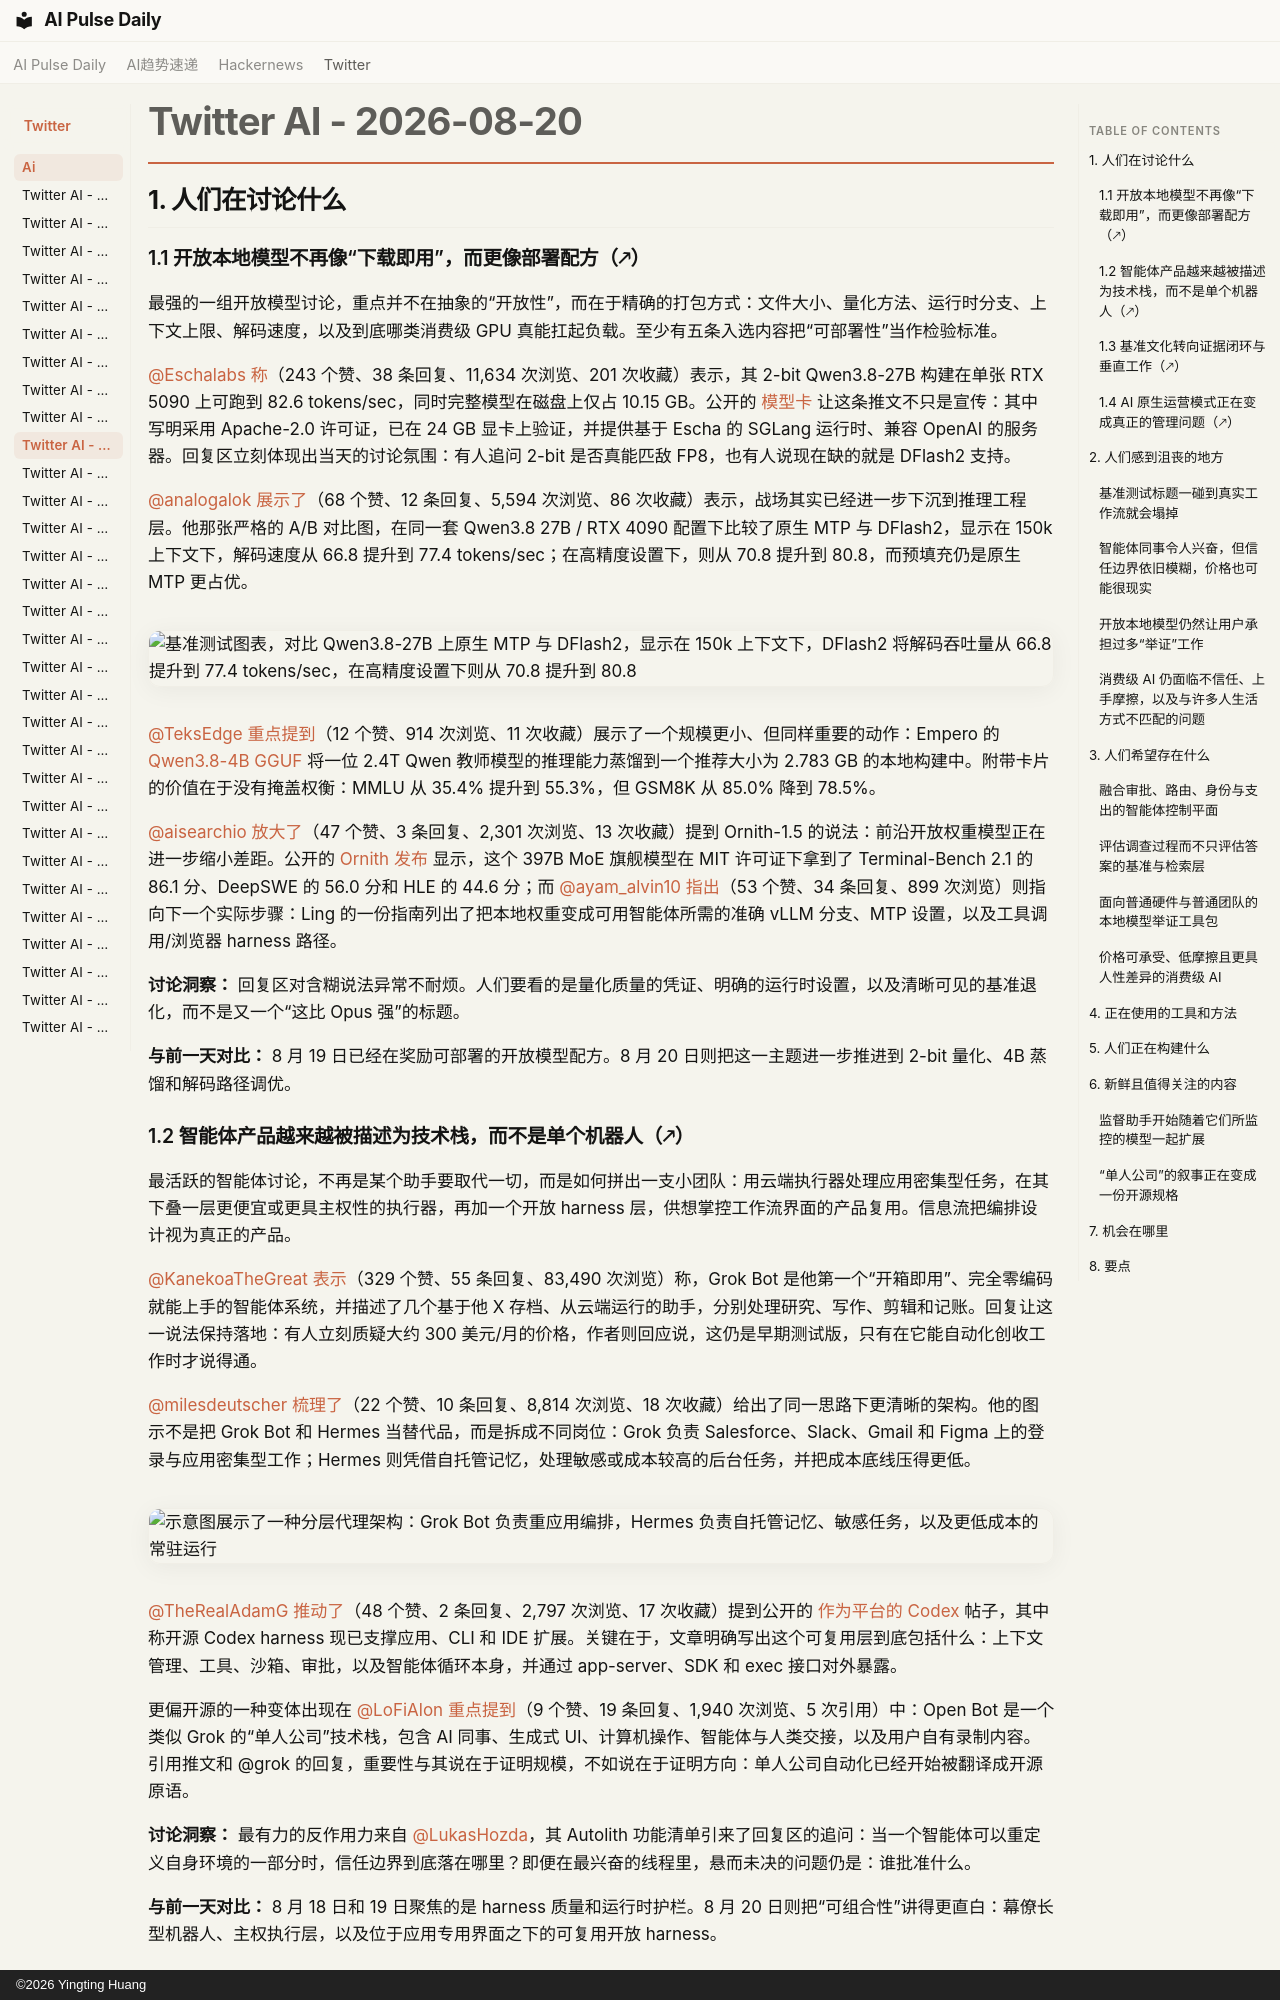

repository: vibewatch/vibewatch.github.io · page: twitter/ai/2026-08-20.zh/index.html · generator: mkdocs · copyright: ©2026 Yingting Huang

# Twitter AI - 2026-08-20

## 1. 人们在讨论什么

### 1.1 开放本地模型不再像“下载即用”，而更像部署配方（🡕）

最强的一组开放模型讨论，重点并不在抽象的“开放性”，而在于精确的打包方式：文件大小、量化方法、运行时分支、上下文上限、解码速度，以及到底哪类消费级 GPU 真能扛起负载。至少有五条入选内容把“可部署性”当作检验标准。

[@Eschalabs](https://x.com/Eschalabs) [称](https://x.com/Eschalabs/status/2090476070969720890)（243 个赞、38 条回复、11,634 次浏览、201 次收藏）表示，其 2-bit Qwen3.8-27B 构建在单张 RTX 5090 上可跑到 82.6 tokens/sec，同时完整模型在磁盘上仅占 10.15 GB。公开的 [模型卡](https://huggingface.co/EschaLabs/Qwen3.8-27B-Escha-W2) 让这条推文不只是宣传：其中写明采用 Apache-2.0 许可证，已在 24 GB 显卡上验证，并提供基于 Escha 的 SGLang 运行时、兼容 OpenAI 的服务器。回复区立刻体现出当天的讨论氛围：有人追问 2-bit 是否真能匹敌 FP8，也有人说现在缺的就是 DFlash2 支持。

[@analogalok](https://x.com/analogalok) [展示了](https://x.com/analogalok/status/2090400471458759145)（68 个赞、12 条回复、5,594 次浏览、86 次收藏）表示，战场其实已经进一步下沉到推理工程层。他那张严格的 A/B 对比图，在同一套 Qwen3.8 27B / RTX 4090 配置下比较了原生 MTP 与 DFlash2，显示在 150k 上下文下，解码速度从 66.8 提升到 77.4 tokens/sec；在高精度设置下，则从 70.8 提升到 80.8，而预填充仍是原生 MTP 更占优。

![基准测试图表，对比 Qwen3.8-27B 上原生 MTP 与 DFlash2，显示在 150k 上下文下，DFlash2 将解码吞吐量从 66.8 提升到 77.4 tokens/sec，在高精度设置下则从 70.8 提升到 80.8](https://pbs.twimg.com/media/HQKUldJbgAAnRdf.jpg)

[@TeksEdge](https://x.com/TeksEdge) [重点提到](https://x.com/TeksEdge/status/2090465844405113048)（12 个赞、914 次浏览、11 次收藏）展示了一个规模更小、但同样重要的动作：Empero 的 [Qwen3.8-4B GGUF](https://huggingface.co/empero-ai/Qwen3.8-4B-GGUF) 将一位 2.4T Qwen 教师模型的推理能力蒸馏到一个推荐大小为 2.783 GB 的本地构建中。附带卡片的价值在于没有掩盖权衡：MMLU 从 35.4% 提升到 55.3%，但 GSM8K 从 85.0% 降到 78.5%。

[@aisearchio](https://x.com/aisearchio) [放大了](https://x.com/aisearchio/status/2090215400000929965)（47 个赞、3 条回复、2,301 次浏览、13 次收藏）提到 Ornith-1.5 的说法：前沿开放权重模型正在进一步缩小差距。公开的 [Ornith 发布](https://ornith.ai/ornith_1_5.html) 显示，这个 397B MoE 旗舰模型在 MIT 许可证下拿到了 Terminal-Bench 2.1 的 86.1 分、DeepSWE 的 56.0 分和 HLE 的 44.6 分；而 [@ayam_alvin10](https://x.com/ayam_alvin10) [指出](https://x.com/ayam_alvin10/status/2090174003596185927)（53 个赞、34 条回复、899 次浏览）则指向下一个实际步骤：Ling 的一份指南列出了把本地权重变成可用智能体所需的准确 vLLM 分支、MTP 设置，以及工具调用/浏览器 harness 路径。

**讨论洞察：** 回复区对含糊说法异常不耐烦。人们要看的是量化质量的凭证、明确的运行时设置，以及清晰可见的基准退化，而不是又一个“这比 Opus 强”的标题。

**与前一天对比：** 8 月 19 日已经在奖励可部署的开放模型配方。8 月 20 日则把这一主题进一步推进到 2-bit 量化、4B 蒸馏和解码路径调优。

### 1.2 智能体产品越来越被描述为技术栈，而不是单个机器人（🡕）

最活跃的智能体讨论，不再是某个助手要取代一切，而是如何拼出一支小团队：用云端执行器处理应用密集型任务，在其下叠一层更便宜或更具主权性的执行器，再加一个开放 harness 层，供想掌控工作流界面的产品复用。信息流把编排设计视为真正的产品。

[@KanekoaTheGreat](https://x.com/KanekoaTheGreat) [表示](https://x.com/KanekoaTheGreat/status/2090303103434408184)（329 个赞、55 条回复、83,490 次浏览）称，Grok Bot 是他第一个“开箱即用”、完全零编码就能上手的智能体系统，并描述了几个基于他 X 存档、从云端运行的助手，分别处理研究、写作、剪辑和记账。回复让这一说法保持落地：有人立刻质疑大约 300 美元/月的价格，作者则回应说，这仍是早期测试版，只有在它能自动化创收工作时才说得通。

[@milesdeutscher](https://x.com/milesdeutscher) [梳理了](https://x.com/milesdeutscher/status/2090495296765821101)（22 个赞、10 条回复、8,814 次浏览、18 次收藏）给出了同一思路下更清晰的架构。他的图示不是把 Grok Bot 和 Hermes 当替代品，而是拆成不同岗位：Grok 负责 Salesforce、Slack、Gmail 和 Figma 上的登录与应用密集型工作；Hermes 则凭借自托管记忆，处理敏感或成本较高的后台任务，并把成本底线压得更低。

![示意图展示了一种分层代理架构：Grok Bot 负责重应用编排，Hermes 负责自托管记忆、敏感任务，以及更低成本的常驻运行](https://pbs.twimg.com/media/HQLuZNGb0AAoRJy.jpg)

[@TheRealAdamG](https://x.com/TheRealAdamG) [推动了](https://x.com/TheRealAdamG/status/2090233023715500197)（48 个赞、2 条回复、2,797 次浏览、17 次收藏）提到公开的 [作为平台的 Codex](https://developers.openai.com/blog/codex-as-a-platform) 帖子，其中称开源 Codex harness 现已支撑应用、CLI 和 IDE 扩展。关键在于，文章明确写出这个可复用层到底包括什么：上下文管理、工具、沙箱、审批，以及智能体循环本身，并通过 app-server、SDK 和 exec 接口对外暴露。

更偏开源的一种变体出现在 [@LoFiAlon](https://x.com/LoFiAlon) [重点提到](https://x.com/LoFiAlon/status/2090248139827528042)（9 个赞、19 条回复、1,940 次浏览、5 次引用）中：Open Bot 是一个类似 Grok 的“单人公司”技术栈，包含 AI 同事、生成式 UI、计算机操作、智能体与人类交接，以及用户自有录制内容。引用推文和 @grok 的回复，重要性与其说在于证明规模，不如说在于证明方向：单人公司自动化已经开始被翻译成开源原语。

**讨论洞察：** 最有力的反作用力来自 [@LukasHozda](https://x.com/LukasHozda)，其 Autolith 功能清单引来了回复区的追问：当一个智能体可以重定义自身环境的一部分时，信任边界到底落在哪里？即便在最兴奋的线程里，悬而未决的问题仍是：谁批准什么。

**与前一天对比：** 8 月 18 日和 19 日聚焦的是 harness 质量和运行时护栏。8 月 20 日则把“可组合性”讲得更直白：幕僚长型机器人、主权执行层，以及位于应用专用界面之下的可复用开放 harness。
